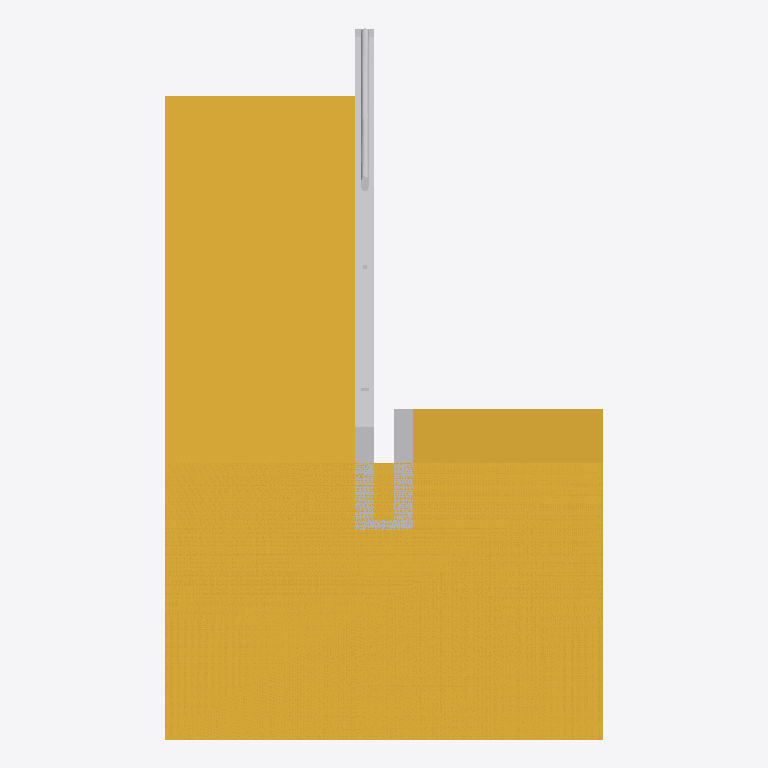
Plan cut of the same IFC building model at storey 'Level 1' (level 0.00 m, cut at 1.40 m), seen from above with north up, elements coloured by IFC class: 1 stair (yellow), 1 other element (light grey). Cut surfaces are drawn darker.
Extent 2.3 m × 3.7 m × 6.7 m (x, y, z). Storeys (1): Level 1 at 0.00 m. Elements (2): 1 IfcBuildingElementProxy, 1 IfcStair.

HEADER;
FILE_DESCRIPTION(('ViewDefinition [CoordinationView_V2.0]'),'2;1');
FILE_NAME('Project Number','2021-09-01T14:26:44',(''),(''),'The EXPRESS Data Manager Version 5.02.0100.07 : ','22.0.2.392 - Exporter 22.0.2.392 - Alternate UI ','');
FILE_SCHEMA(('IFC2X3'));
ENDSEC;
DATA;
#120=IFCPROJECT('32Cb0fi3j4YvuwOfdRht1z',#41,'Project Number',$,$,'Project Name','Project Status',(#112),#107);
#149=IFCSITE('32Cb0fi3j4YvuwOfdRht1$',#41,'Default',$,$,#148,$,$,.ELEMENT.,(1,21,7,498683),(103,49,11,422119),0.0,$,$);
#130=IFCBUILDING('32Cb0fi3j4YvuwOfdRht1y',#41,'',$,$,#32,$,'',.ELEMENT.,$,$,#126);
#139=IFCBUILDINGSTOREY('32Cb0fi3j4YvuwOfaaK8ww',#41,'Level 1',$,'Level:Circle Head - Project Datum',#137,$,'Level 1',.ELEMENT.,0.0);
#1169=IFCSTAIR('3z8jZ16_T2RA_WNh46gWXq',#41,'Stair:SIC HDB Standard:189779',$,'Stair:SIC HDB Standard',#167,$,'189779',.NOTDEFINED.);
#20714=IFCBUILDINGELEMENTPROXY('3z8jZ16_T2RA_WNh46gWYi',#41,'HDB_Typical Staircase:HDB_Typical Staircase:189835',$,'HDB_Typical Staircase:HDB_Typical Staircase',#20713,#20708,'189835',$);
ENDSEC;
